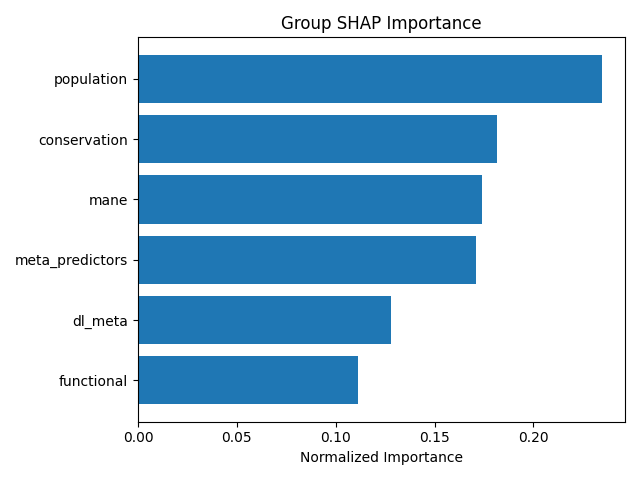

The file beside this chart, header and first rows:
group, mean_importance, std_importance, num_features, normalized_importance
population, 0.3333, 0.3581, 6, 0.2346
conservation, 0.2581, 0.3044, 9, 0.1817
mane, 0.247, 0.347, 2, 0.1739
meta_predictors, 0.2428, 0.5163, 25, 0.1709
dl_meta, 0.1818, 0.235, 20, 0.1279
functional, 0.1578, 0.2589, 24, 0.1111
